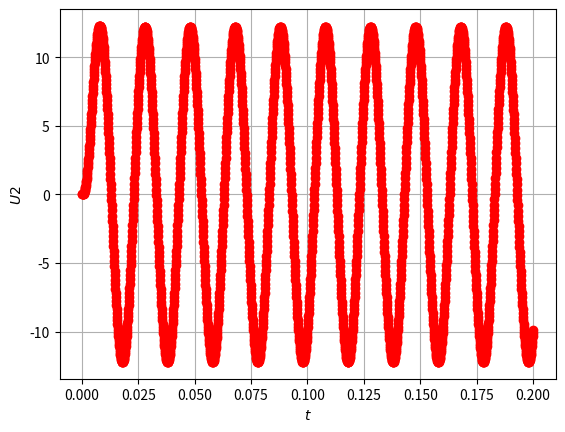

Reproduce this figure in Python.
import math

import matplotlib.pyplot as plt
from numpy.core.multiarray import arange

Umax = 100
f = 50
R1 = 5
R2 = 4
R3 = 7
R4 = 2
L1 = 0.01
L2 = 0.02
L3 = 0.015
C1 = 300 * math.pow(10, -6)
C2 = 150 * math.pow(10, -6)
C3 = 200 * math.pow(10, -6)
T = 0.2
h = 0.0001
i1, i3, Uc1=0, 0, 0
i1_new, i3_new, Uc1_new = 0, 0, 0


def func1(i1, i3, Uc1):
    return (Umax * math.sin(2 * math.pi * f * t)-i1*R1-Uc1-(i1-i3)*R2)/L1


def func2(i1, i3, Uc1):
    return ((i1-i3)*R2+Uc1-i3*(R3+R4)) / L2

def func3(i1, i3):
    return ((i1-i3)/C1)


if __name__ == '__main__':
    for t in arange(0, (T - h / 2), h):
        U1 = Umax * math.sin(2 * math.pi * f * t)


        i1_new = i1 + h * func1(i1, i3, Uc1)
        i3_new = i3 + h * func2(i1, i3, Uc1)
        Uc1_new = Uc1 + h * func3(i1,i3)

        i1, i3, Uc1 = i1_new, i3_new, Uc1_new
        U2 = i3 * R4
        print(str(U2))
        plt.plot(t + h, U2, 'ro')

    plt.xlabel(r'$t$')
    plt.ylabel(r'$U2$')
    plt.grid(True)
    plt.show()
